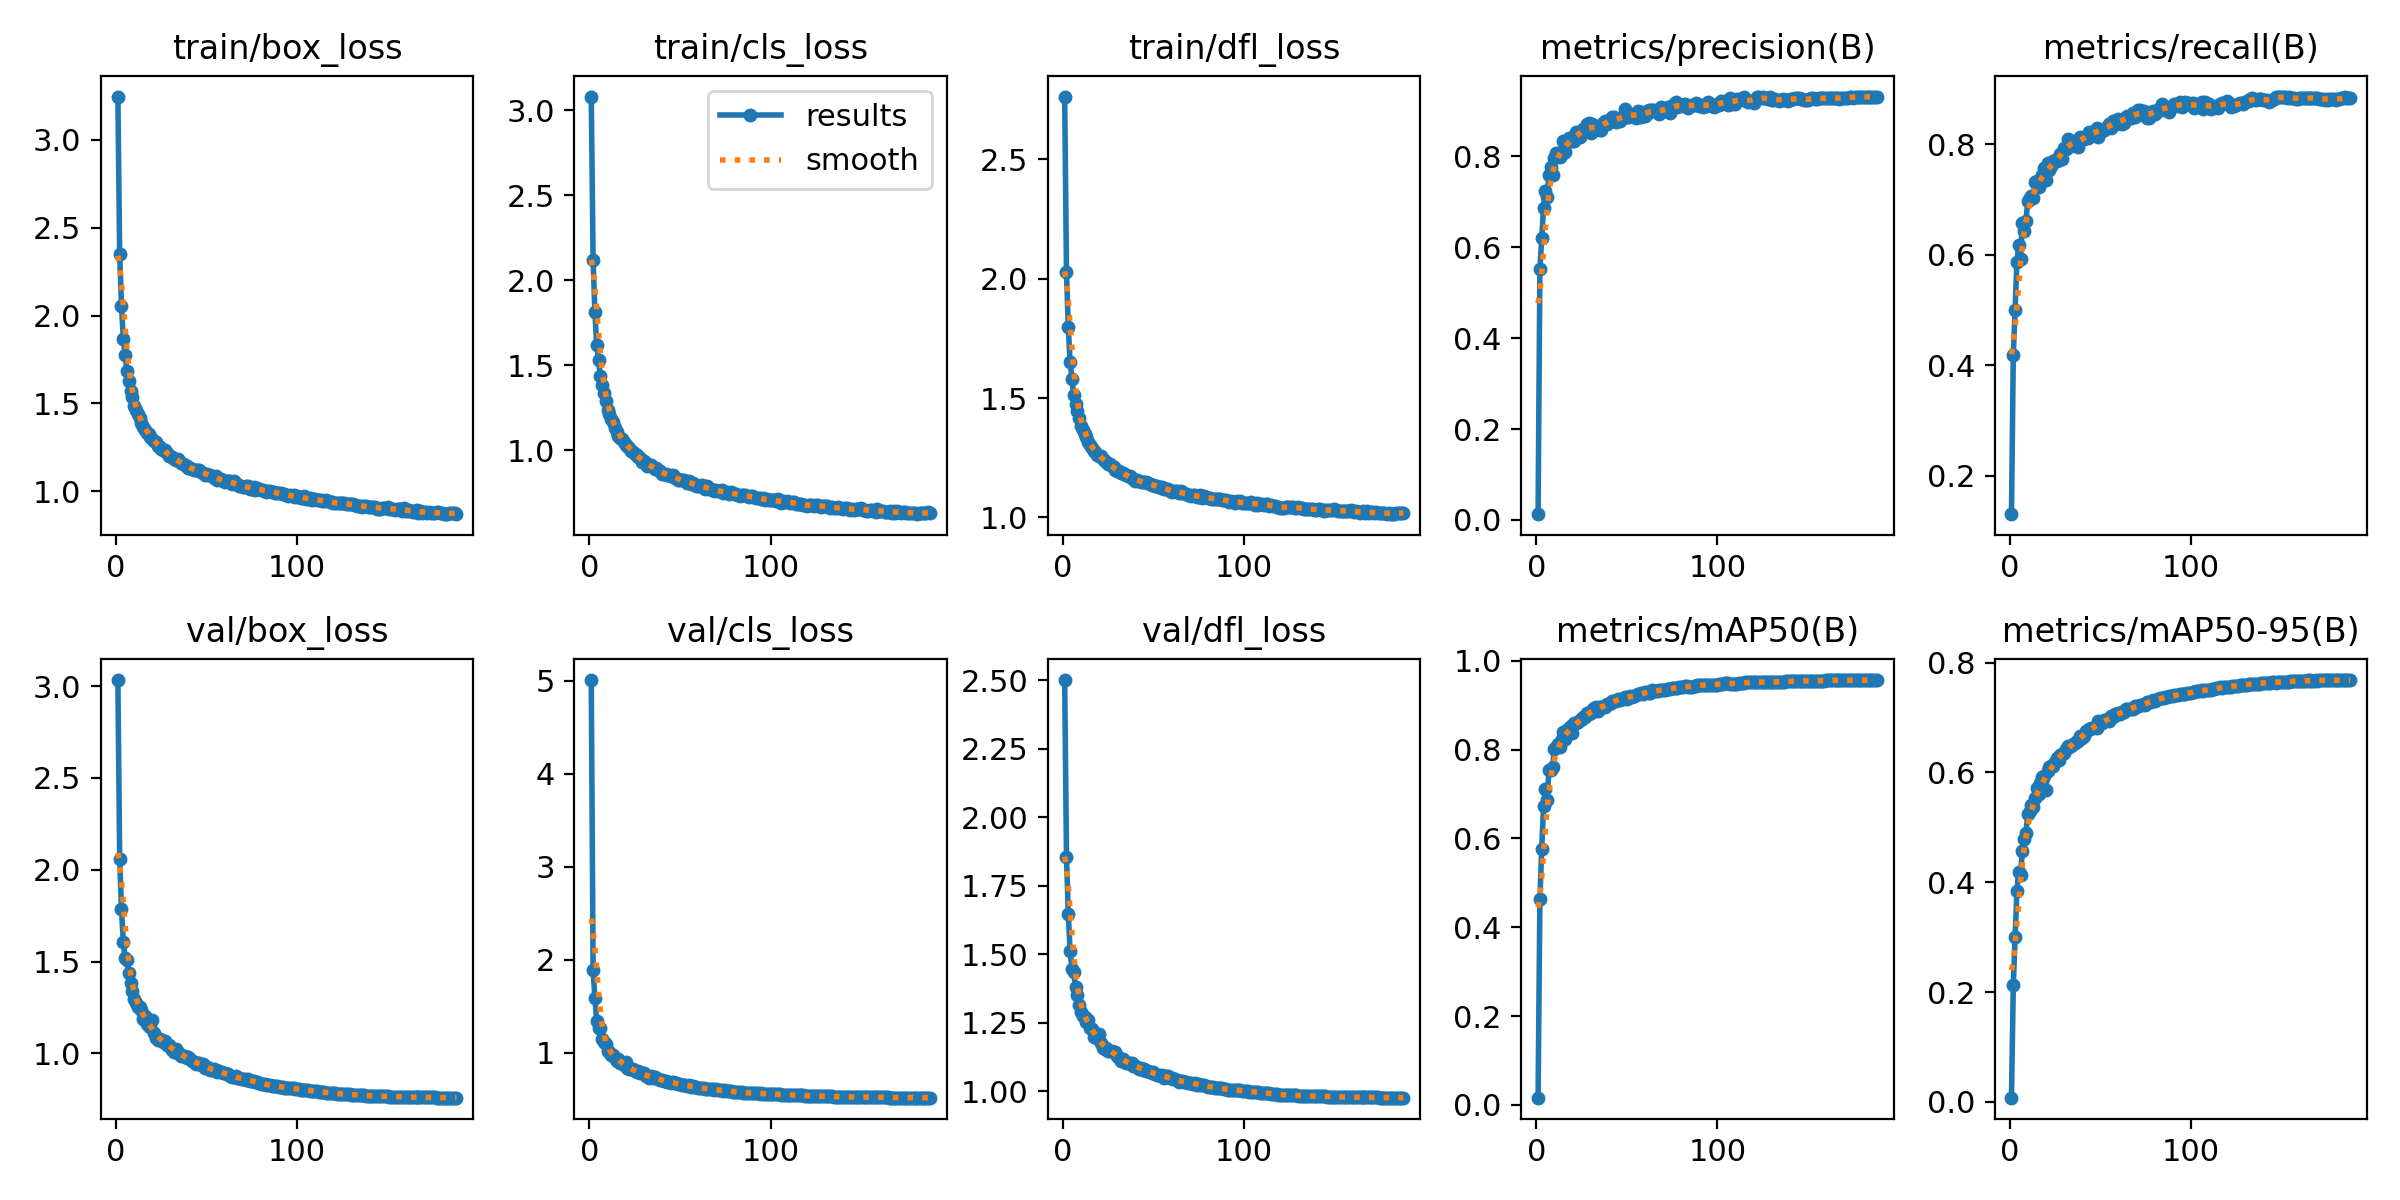

The data file committed next to this chart (first rows):
epoch, time, train/box_loss, train/cls_loss, train/dfl_loss, metrics/precision(B), metrics/recall(B), metrics/mAP50(B), metrics/mAP50-95(B), val/box_loss, val/cls_loss, val/dfl_loss, lr/pg0, lr/pg1, lr/pg2
1, 97.47, 3.246, 3.08, 2.763, 0.01262, 0.1301, 0.01619, 0.00767, 3.033, 5.008, 2.501, 0.0672, 0.0003313, 0.0003313
2, 180.9, 2.348, 2.121, 2.026, 0.5515, 0.4189, 0.4636, 0.2121, 2.059, 1.887, 1.856, 0.0342, 0.0006646, 0.0006646
3, 276.4, 2.054, 1.812, 1.798, 0.6206, 0.5005, 0.5758, 0.3003, 1.786, 1.587, 1.648, 0.001196, 0.0009978, 0.0009978
4, 390.3, 1.869, 1.618, 1.652, 0.6856, 0.5877, 0.6727, 0.3842, 1.605, 1.336, 1.51, 0.0009995, 0.0009995, 0.0009995
5, 481.1, 1.774, 1.534, 1.581, 0.7249, 0.6182, 0.7109, 0.4196, 1.519, 1.262, 1.448, 0.000999, 0.000999, 0.000999
6, 558.1, 1.687, 1.436, 1.513, 0.7097, 0.5918, 0.6868, 0.4138, 1.507, 1.269, 1.435, 0.0009985, 0.0009985, 0.0009985
7, 643, 1.626, 1.382, 1.475, 0.7599, 0.658, 0.7544, 0.4575, 1.44, 1.141, 1.379, 0.0009978, 0.0009978, 0.0009978
8, 734.1, 1.573, 1.335, 1.446, 0.7765, 0.6436, 0.7551, 0.4794, 1.383, 1.109, 1.351, 0.000997, 0.000997, 0.000997
9, 841.6, 1.534, 1.291, 1.418, 0.758, 0.6615, 0.7607, 0.4896, 1.342, 1.088, 1.315, 0.0009961, 0.0009961, 0.0009961
10, 954.7, 1.488, 1.239, 1.384, 0.7964, 0.6983, 0.8021, 0.5237, 1.294, 1.019, 1.288, 0.0009951, 0.0009951, 0.0009951
11, 1069, 1.461, 1.213, 1.367, 0.8075, 0.703, 0.8061, 0.5291, 1.276, 1.007, 1.274, 0.0009939, 0.0009939, 0.0009939
12, 1147, 1.441, 1.187, 1.351, 0.8069, 0.7072, 0.8125, 0.5403, 1.25, 0.9729, 1.27, 0.0009926, 0.0009926, 0.0009926
13, 1203, 1.419, 1.17, 1.337, 0.7978, 0.7037, 0.8072, 0.5375, 1.252, 0.9777, 1.254, 0.0009912, 0.0009912, 0.0009912
14, 1297, 1.386, 1.131, 1.315, 0.806, 0.7328, 0.8249, 0.5529, 1.236, 0.9457, 1.261, 0.0009897, 0.0009897, 0.0009897
15, 1410, 1.367, 1.109, 1.305, 0.8334, 0.7334, 0.8398, 0.572, 1.188, 0.9137, 1.229, 0.0009881, 0.0009881, 0.0009881
16, 1525, 1.348, 1.086, 1.291, 0.8102, 0.7224, 0.8249, 0.5613, 1.206, 0.9333, 1.226, 0.0009863, 0.0009863, 0.0009863
17, 1639, 1.331, 1.075, 1.278, 0.8312, 0.7356, 0.8434, 0.5816, 1.161, 0.8917, 1.199, 0.0009844, 0.0009844, 0.0009844
18, 1729, 1.327, 1.067, 1.276, 0.8415, 0.7438, 0.8478, 0.5909, 1.146, 0.8856, 1.202, 0.0009825, 0.0009825, 0.0009825
19, 1785, 1.308, 1.052, 1.262, 0.8328, 0.7564, 0.8525, 0.5945, 1.142, 0.8666, 1.192, 0.0009803, 0.0009803, 0.0009803
20, 1869, 1.296, 1.032, 1.259, 0.8345, 0.7354, 0.8371, 0.5674, 1.181, 0.9, 1.208, 0.0009781, 0.0009781, 0.0009781
21, 1982, 1.288, 1.028, 1.256, 0.8347, 0.7668, 0.8594, 0.6026, 1.112, 0.8338, 1.177, 0.0009758, 0.0009758, 0.0009758
22, 2096, 1.281, 1.016, 1.247, 0.8545, 0.7534, 0.8612, 0.6101, 1.084, 0.822, 1.156, 0.0009733, 0.0009733, 0.0009733
23, 2210, 1.259, 0.9983, 1.237, 0.847, 0.7602, 0.8628, 0.6116, 1.074, 0.8195, 1.153, 0.0009707, 0.0009707, 0.0009707
24, 2304, 1.254, 0.9895, 1.232, 0.843, 0.7703, 0.8659, 0.6112, 1.078, 0.8183, 1.157, 0.000968, 0.000968, 0.000968
25, 2368, 1.243, 0.9789, 1.225, 0.8569, 0.7711, 0.8696, 0.6192, 1.071, 0.7989, 1.148, 0.0009652, 0.0009652, 0.0009652
26, 2444, 1.237, 0.9751, 1.222, 0.8611, 0.7702, 0.8745, 0.6265, 1.06, 0.791, 1.145, 0.0009623, 0.0009623, 0.0009623
27, 2553, 1.232, 0.9623, 1.215, 0.8578, 0.7709, 0.8742, 0.6232, 1.066, 0.7986, 1.147, 0.0009593, 0.0009593, 0.0009593
28, 2667, 1.22, 0.9526, 1.209, 0.8721, 0.7821, 0.8819, 0.6319, 1.048, 0.7851, 1.142, 0.0009561, 0.0009561, 0.0009561
29, 2774, 1.2, 0.9328, 1.197, 0.8739, 0.7732, 0.8809, 0.6332, 1.048, 0.776, 1.141, 0.0009529, 0.0009529, 0.0009529
30, 2865, 1.199, 0.9372, 1.195, 0.8521, 0.7942, 0.8818, 0.635, 1.032, 0.779, 1.129, 0.0009495, 0.0009495, 0.0009495
31, 2956, 1.194, 0.9249, 1.194, 0.871, 0.7914, 0.8905, 0.6428, 1.021, 0.7438, 1.122, 0.000946, 0.000946, 0.000946
32, 3034, 1.183, 0.9093, 1.188, 0.8589, 0.8103, 0.894, 0.6476, 1.006, 0.7438, 1.112, 0.0009425, 0.0009425, 0.0009425
33, 3119, 1.181, 0.9152, 1.185, 0.8634, 0.8047, 0.8963, 0.646, 1.026, 0.7313, 1.118, 0.0009388, 0.0009388, 0.0009388
34, 3233, 1.181, 0.9148, 1.181, 0.8645, 0.7969, 0.8879, 0.6482, 1.007, 0.7505, 1.111, 0.000935, 0.000935, 0.000935
35, 3333, 1.173, 0.9041, 1.177, 0.8581, 0.8058, 0.8954, 0.6524, 0.995, 0.7302, 1.102, 0.0009311, 0.0009311, 0.0009311
36, 3424, 1.161, 0.8891, 1.173, 0.8581, 0.8066, 0.896, 0.6539, 0.9872, 0.7333, 1.104, 0.0009271, 0.0009271, 0.0009271
37, 3530, 1.158, 0.896, 1.172, 0.8741, 0.7975, 0.8957, 0.6567, 0.9878, 0.7254, 1.104, 0.0009229, 0.0009229, 0.0009229
38, 3624, 1.147, 0.8855, 1.166, 0.8788, 0.7958, 0.8966, 0.6567, 0.9869, 0.721, 1.102, 0.0009187, 0.0009187, 0.0009187
39, 3701, 1.144, 0.8772, 1.163, 0.8723, 0.8142, 0.904, 0.666, 0.9737, 0.7, 1.092, 0.0009144, 0.0009144, 0.0009144
40, 3801, 1.13, 0.8618, 1.152, 0.877, 0.8114, 0.9027, 0.6626, 0.9795, 0.7091, 1.093, 0.00091, 0.00091, 0.00091
41, 3892, 1.133, 0.8622, 1.156, 0.8819, 0.8096, 0.9044, 0.667, 0.9677, 0.6974, 1.089, 0.0009055, 0.0009055, 0.0009055
42, 3985, 1.128, 0.8614, 1.153, 0.8866, 0.813, 0.9102, 0.6761, 0.9583, 0.6897, 1.082, 0.0009008, 0.0009008, 0.0009008
43, 4098, 1.122, 0.855, 1.147, 0.887, 0.8114, 0.9099, 0.6769, 0.9517, 0.6855, 1.083, 0.0008961, 0.0008961, 0.0008961
44, 4212, 1.122, 0.8565, 1.15, 0.8764, 0.8231, 0.9099, 0.6789, 0.9426, 0.6809, 1.076, 0.0008913, 0.0008913, 0.0008913
45, 4291, 1.119, 0.8501, 1.147, 0.88, 0.818, 0.9134, 0.6818, 0.9485, 0.6759, 1.08, 0.0008864, 0.0008864, 0.0008864
46, 4361, 1.12, 0.8547, 1.147, 0.877, 0.8231, 0.9128, 0.6803, 0.9457, 0.6839, 1.075, 0.0008814, 0.0008814, 0.0008814
47, 4452, 1.108, 0.8352, 1.143, 0.8835, 0.8249, 0.9152, 0.683, 0.9354, 0.6706, 1.073, 0.0008763, 0.0008763, 0.0008763
48, 4553, 1.105, 0.8358, 1.139, 0.8849, 0.8305, 0.9137, 0.6803, 0.9425, 0.6711, 1.07, 0.0008711, 0.0008711, 0.0008711
49, 4667, 1.095, 0.8274, 1.135, 0.9041, 0.8144, 0.9196, 0.694, 0.9218, 0.6575, 1.066, 0.0008658, 0.0008658, 0.0008658
50, 4781, 1.097, 0.8276, 1.134, 0.8856, 0.8238, 0.9144, 0.6896, 0.925, 0.6611, 1.068, 0.0008605, 0.0008605, 0.0008605
51, 4882, 1.093, 0.8279, 1.133, 0.886, 0.8238, 0.9184, 0.6898, 0.9215, 0.6557, 1.063, 0.000855, 0.000855, 0.000855
52, 4943, 1.093, 0.8253, 1.133, 0.8931, 0.8256, 0.9207, 0.6958, 0.9113, 0.651, 1.059, 0.0008495, 0.0008495, 0.0008495
53, 5013, 1.086, 0.8191, 1.129, 0.889, 0.8299, 0.9197, 0.6952, 0.9121, 0.6509, 1.06, 0.0008439, 0.0008439, 0.0008439
54, 5124, 1.077, 0.8067, 1.123, 0.8927, 0.829, 0.9204, 0.6948, 0.9129, 0.6426, 1.055, 0.0008381, 0.0008381, 0.0008381
55, 5237, 1.087, 0.8193, 1.128, 0.8851, 0.8378, 0.9231, 0.694, 0.9083, 0.649, 1.06, 0.0008323, 0.0008323, 0.0008323
56, 5351, 1.066, 0.804, 1.119, 0.8988, 0.8305, 0.9263, 0.7026, 0.8959, 0.6301, 1.05, 0.0008265, 0.0008265, 0.0008265
57, 5461, 1.071, 0.8068, 1.119, 0.8905, 0.842, 0.9248, 0.7012, 0.9035, 0.6404, 1.056, 0.0008205, 0.0008205, 0.0008205
58, 5526, 1.069, 0.8036, 1.119, 0.8864, 0.8433, 0.9285, 0.7071, 0.8989, 0.6259, 1.054, 0.0008145, 0.0008145, 0.0008145
59, 5587, 1.056, 0.7905, 1.11, 0.8984, 0.8377, 0.9261, 0.7039, 0.8926, 0.6272, 1.048, 0.0008084, 0.0008084, 0.0008084
60, 5694, 1.054, 0.7903, 1.108, 0.8893, 0.8458, 0.9289, 0.7078, 0.8927, 0.6216, 1.046, 0.0008022, 0.0008022, 0.0008022
... 129 more rows
